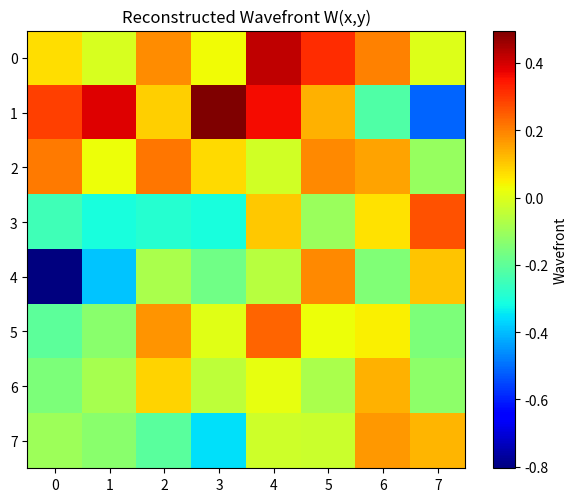

Source code (Python):
"""
=========================================================
Wavefront Reconstruction Engine
=========================================================

Input:
    Block-wise Shift Parameters
        [(dx1,dy1), (dx2,dy2), ...]

↓

1. Local Slope Calculation
2. Slope Normalization
3. Southwell/Fried Wavefront Reconstruction
4. Zernike Polynomial Fitting

↓

Output
    • Wavefront W(x,y)
    • Zernike Coefficients
"""

import numpy as np
import matplotlib.pyplot as plt
from scipy.sparse import lil_matrix
from scipy.sparse.linalg import lsqr


class WavefrontReconstructionEngine:

    ##########################################################
    # Constructor
    ##########################################################

    def __init__(self, grid_size=8):

        self.grid_size = grid_size

    ##########################################################
    # STEP 1
    # Local slope calculation
    ##########################################################

    def calculate_local_slopes(self, shift_data):

        shift_data = np.asarray(shift_data, dtype=float)

        sx = shift_data[:, 0]
        sy = shift_data[:, 1]

        return sx, sy

    ##########################################################
    # STEP 2
    # Normalize slopes
    ##########################################################

    def normalize_slopes(self, sx, sy):

        sx = sx / np.max(np.abs(sx))
        sy = sy / np.max(np.abs(sy))

        return sx, sy

    ##########################################################
    # STEP 3
    # Southwell/Fried reconstruction
    ##########################################################

    def reconstruct_wavefront(self, sx, sy):

        N = self.grid_size

        unknowns = N * N

        equations = 2 * N * (N - 1)

        A = lil_matrix((equations, unknowns))

        b = np.zeros(equations)

        eq = 0

        # Horizontal equations

        for i in range(N):
            for j in range(N - 1):

                p1 = i * N + j
                p2 = i * N + j + 1

                A[eq, p2] = 1
                A[eq, p1] = -1

                b[eq] = sx[p1]

                eq += 1

        # Vertical equations

        for i in range(N - 1):
            for j in range(N):

                p1 = i * N + j
                p2 = (i + 1) * N + j

                A[eq, p2] = 1
                A[eq, p1] = -1

                b[eq] = sy[p1]

                eq += 1

        wavefront = lsqr(A, b)[0]

        return wavefront.reshape((N, N))

    ##########################################################
    # STEP 4
    # Zernike Basis
    ##########################################################

    def zernike_basis(self, x, y):

        r = np.sqrt(x ** 2 + y ** 2)

        theta = np.arctan2(y, x)

        basis = []

        # a1
        basis.append(np.ones_like(r))

        # a2
        basis.append(2 * r * np.cos(theta))

        # a3
        basis.append(2 * r * np.sin(theta))

        # a4
        basis.append(np.sqrt(3) * (2 * r ** 2 - 1))

        # a5
        basis.append(np.sqrt(6) * r ** 2 * np.sin(2 * theta))

        # a6
        basis.append(np.sqrt(6) * r ** 2 * np.cos(2 * theta))

        return np.vstack(basis).T

    ##########################################################
    # STEP 5
    # Zernike fitting
    ##########################################################

    def fit_zernike(self, wavefront):

        N = self.grid_size

        x = np.linspace(-1, 1, N)
        y = np.linspace(-1, 1, N)

        X, Y = np.meshgrid(x, y)

        mask = X ** 2 + Y ** 2 <= 1

        Z = wavefront[mask]

        basis = self.zernike_basis(X[mask], Y[mask])

        coeff, _, _, _ = np.linalg.lstsq(
            basis,
            Z,
            rcond=None
        )

        names = [
            "a1",
            "a2",
            "a3",
            "a4",
            "a5",
            "a6"
        ]

        return dict(zip(names, np.round(coeff, 5)))

    ##########################################################
    # COMPLETE PIPELINE
    ##########################################################

    def process(self, shift_data):

        print("STEP 1 : Calculating Local Slopes")

        sx, sy = self.calculate_local_slopes(shift_data)

        print("STEP 2 : Normalizing Slopes")

        sx, sy = self.normalize_slopes(sx, sy)

        print("STEP 3 : Southwell/Fried Reconstruction")

        wavefront = self.reconstruct_wavefront(sx, sy)

        print("STEP 4 : Zernike Fitting")

        coeff = self.fit_zernike(wavefront)

        return wavefront, coeff


##############################################################
# Demo
##############################################################

if __name__ == "__main__":

    np.random.seed(42)

    # Example block shift parameters
    shift_data = []

    for _ in range(64):

        dx = np.random.normal(0, 0.3)
        dy = np.random.normal(0, 0.3)

        shift_data.append((dx, dy))

    engine = WavefrontReconstructionEngine(grid_size=8)

    wavefront, coeff = engine.process(shift_data)

    print("\n========== Zernike Coefficients ==========\n")

    for k, v in coeff.items():

        print(f"{k} : {v}")

    plt.figure(figsize=(6, 5))

    plt.imshow(wavefront, cmap="jet")

    plt.title("Reconstructed Wavefront W(x,y)")

    plt.colorbar(label="Wavefront")

    plt.tight_layout()

    plt.show()
